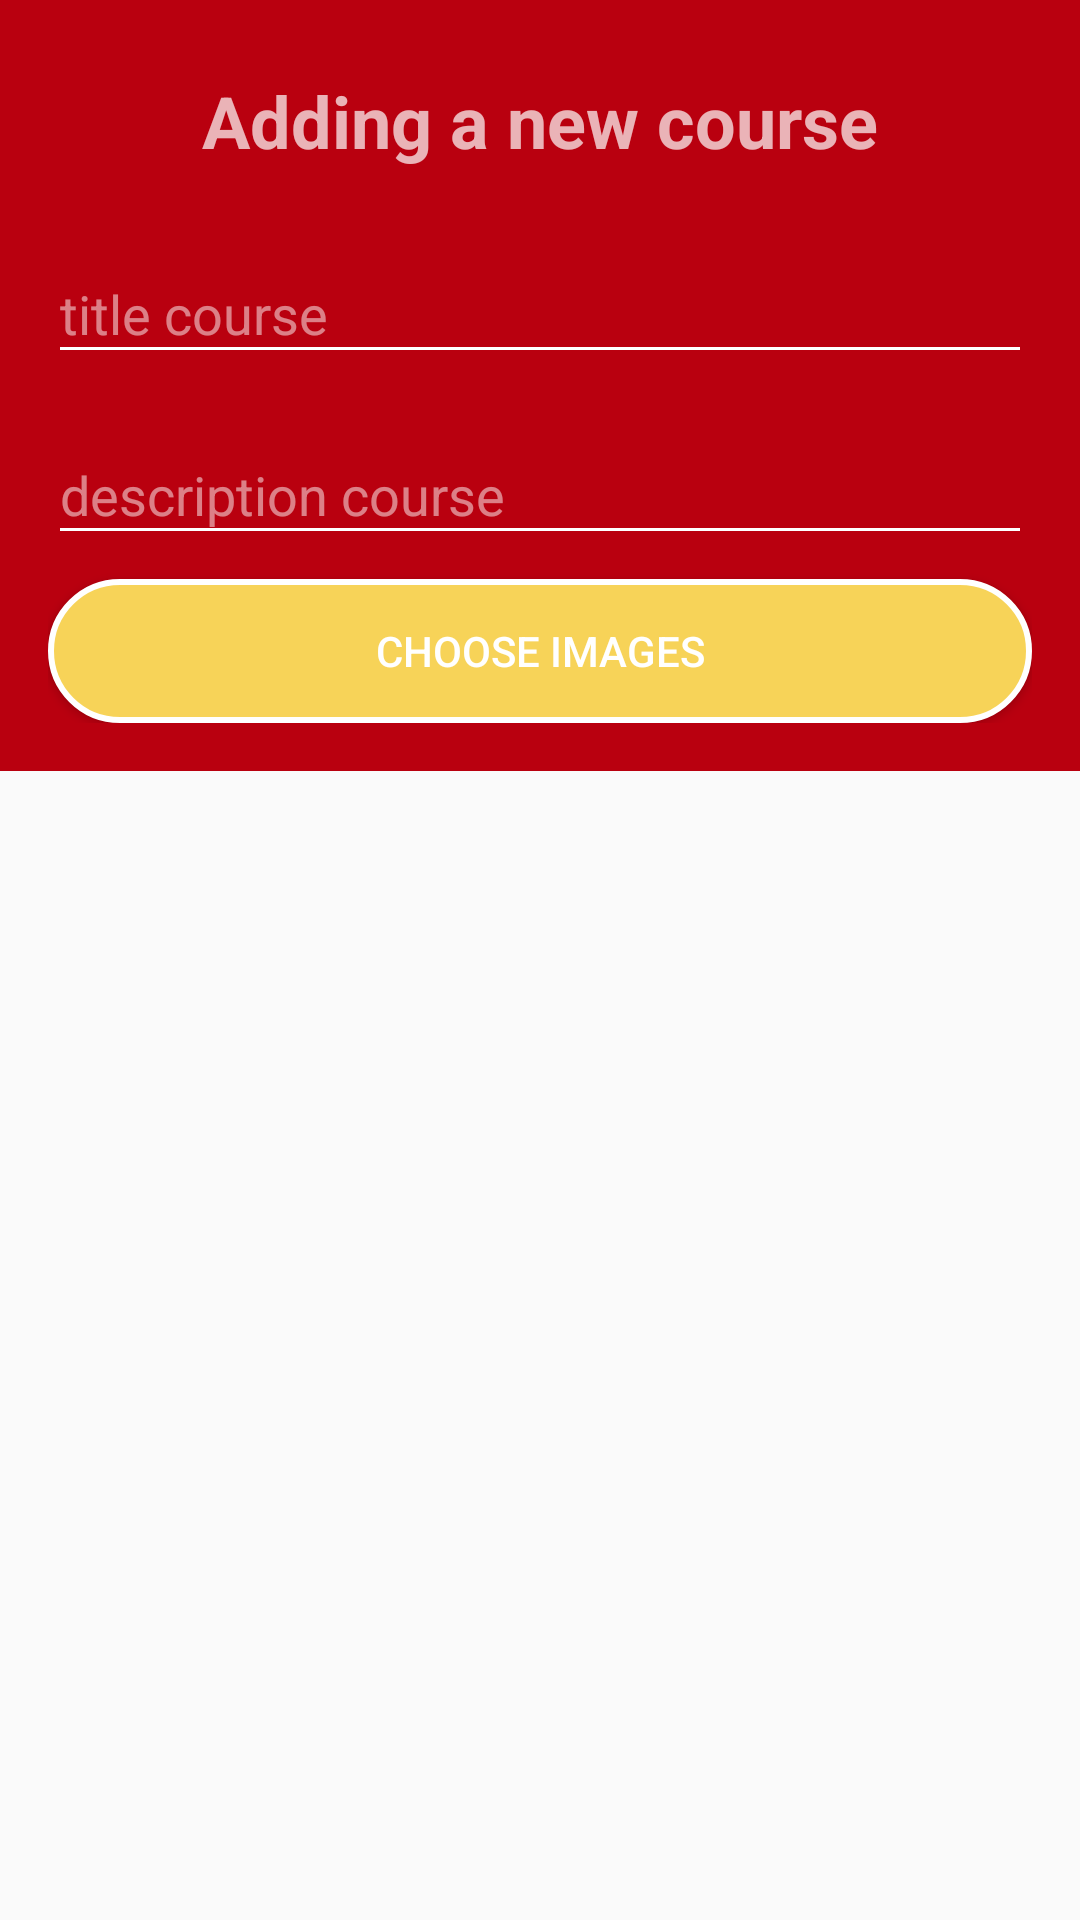

Reconstruct the res/layout file that produces this screen, plus the resources it refers to.
<!-- AndroidManifest.xml: application theme AppTheme -->
<!-- res/layout/fragment_course.xml -->
<?xml version="1.0" encoding="utf-8"?>
<android.support.design.widget.CoordinatorLayout xmlns:android="http://schemas.android.com/apk/res/android"
    xmlns:tools="http://schemas.android.com/tools"
    android:layout_width="match_parent"
    android:layout_height="match_parent"
    xmlns:app="http://schemas.android.com/apk/res-auto"
    android:fitsSystemWindows="true"
    android:focusable="true"
    android:focusableInTouchMode="true"
    tools:context=".fragment.CourseFragment">

    

    <android.support.design.widget.AppBarLayout
        android:layout_width="match_parent"
        android:layout_height="wrap_content"
        android:theme="@style/ThemeOverlay.AppCompat.Dark.ActionBar"
        android:fitsSystemWindows="true">

        

        <android.support.design.widget.CollapsingToolbarLayout
            android:layout_width="match_parent"
            android:layout_height="match_parent"
            app:layout_scrollFlags="scroll|exitUntilCollapsed"
            app:contentScrim="?attr/colorPrimary"
            app:expandedTitleMarginStart="48dp"
            app:expandedTitleMarginEnd="64dp">

            <LinearLayout
                android:orientation="vertical"
                android:padding="16dp"
                android:layout_width="match_parent"
                android:layout_height="wrap_content">

                <TextView
                    android:layout_width="match_parent"
                    android:layout_height="wrap_content"
                    android:text="@string/new_course"
                    android:textAlignment="center"
                    android:textSize="24sp"
                    android:layout_marginTop="8dp"
                    android:layout_marginBottom="16dp"
                    android:textStyle="bold" />

                <android.support.design.widget.TextInputLayout
                    android:id="@+id/til_title_course_admin"
                    android:layout_width="match_parent"
                    android:layout_height="wrap_content">

                    <android.support.design.widget.TextInputEditText
                        android:id="@+id/tie_title_course_admin"
                        android:layout_width="match_parent"
                        android:layout_height="wrap_content"
                        android:hint="title course" />
                </android.support.design.widget.TextInputLayout>

                <android.support.design.widget.TextInputLayout
                    android:id="@+id/til_des_course_admin"
                    android:layout_marginTop="8dp"
                    android:layout_width="match_parent"
                    android:layout_height="wrap_content">

                    <android.support.design.widget.TextInputEditText
                        android:id="@+id/tie_des_course_admin"
                        android:layout_width="match_parent"
                        android:layout_height="wrap_content"
                        android:hint="description course" />
                </android.support.design.widget.TextInputLayout>

                <Button
                    android:id="@+id/but_choose_image"
                    android:layout_width="match_parent"
                    android:layout_height="wrap_content"
                    android:layout_marginTop="8dp"
                    android:background="@drawable/background"
                    android:text="@string/select_image" />
            </LinearLayout>

            <android.support.v7.widget.Toolbar
                android:id="@+id/toolbar_fragment_course"
                android:layout_width="match_parent"
                android:layout_height="?attr/actionBarSize"
                app:popupTheme="@style/ThemeOverlay.AppCompat.Light"
                app:layout_collapseMode="pin"/>

        </android.support.design.widget.CollapsingToolbarLayout>

    </android.support.design.widget.AppBarLayout>

    <android.support.v4.widget.NestedScrollView
        android:layout_width="match_parent"
        android:layout_height="match_parent"
        android:clipToPadding="false"
        app:layout_behavior="@string/appbar_scrolling_view_behavior">

        <LinearLayout
            android:layout_width="match_parent"
            android:layout_height="wrap_content"
            android:orientation="vertical"
            android:gravity="center"
            android:padding="16dp">

            <android.support.v7.widget.RecyclerView
                android:id="@+id/recycler_view_course"
                android:layout_marginTop="16dp"
                android:layout_width="match_parent"
                android:layout_height="wrap_content"/>
        </LinearLayout>


    </android.support.v4.widget.NestedScrollView>

</android.support.design.widget.CoordinatorLayout>
<!-- res/layout/custom_toolbar.xml (included above) -->
<?xml version="1.0" encoding="utf-8"?>
<android.support.v7.widget.Toolbar xmlns:android="http://schemas.android.com/apk/res/android"
    android:layout_width="match_parent"
    android:layout_height="?attr/actionBarSize"
    android:id="@+id/custom_toolbar"
    android:background="@color/colorPrimary" />
<!-- resources referenced by this layout -->
<resources>
  <color name="colorPrimary">#B9000F</color>
  <!-- drawable background (drawable) -->
  <?xml version="1.0" encoding="utf-8"?>
  <shape xmlns:android="http://schemas.android.com/apk/res/android" android:shape="rectangle">
      <gradient
          android:startColor="#F7D358"
          android:endColor="#F7D358"
          android:angle="90"/>
      <padding android:left="16dp"
          android:top="8dp"
          android:right="16dp"
          android:bottom="8dp" />
      <stroke
          android:width="2dip"
          android:color="#FFFFFF" />
      <corners android:radius= "32dp" />
  </shape>
  <string name="new_course">Adding a new course</string>
  <string name="select_image">choose images</string>
  <style name="AppTheme" parent="Theme.AppCompat.Light.NoActionBar">
          
          <item name="colorPrimary">@color/colorPrimary</item>
          <item name="colorPrimaryDark">@color/colorPrimaryDark</item>
          <item name="colorAccent">@color/colorAccent</item>
      </style>
  <color name="colorPrimaryDark">#A00013</color>
  <color name="colorAccent">#D81B60</color>
</resources>
